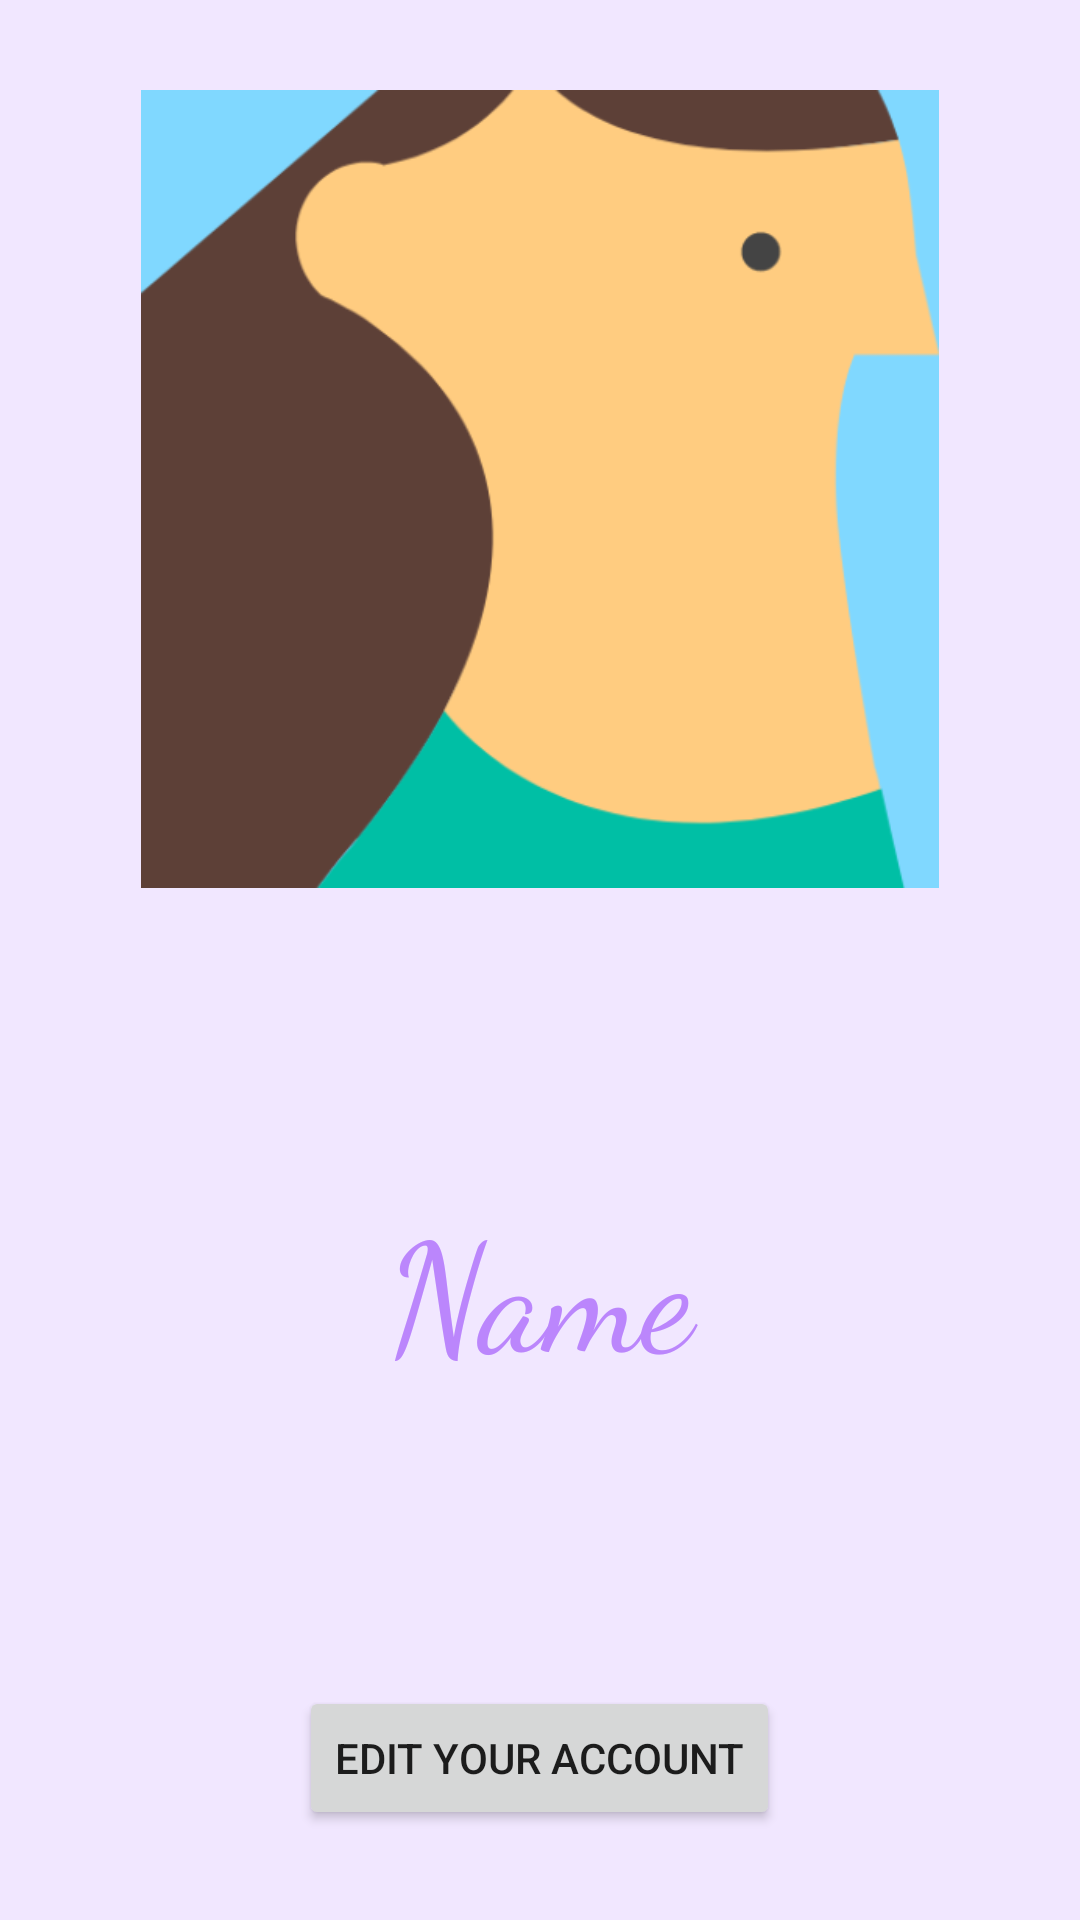

The Android layout XML behind this screen, and the referenced resources:
<!-- AndroidManifest.xml: application theme Theme.HW_Android1_021121 -->
<!-- res/layout/activity_main.xml -->
<?xml version="1.0" encoding="utf-8"?>
<LinearLayout xmlns:android="http://schemas.android.com/apk/res/android"
    xmlns:app="http://schemas.android.com/apk/res-auto"
    xmlns:tools="http://schemas.android.com/tools"
    android:layout_width="match_parent"
    android:layout_height="match_parent"
    android:orientation="vertical"
    android:background="#33BB86FC"
    tools:context=".MainActivity">

    <ImageView
        android:id="@+id/imageView"
        android:layout_width="match_parent"
        android:layout_height="0dp"
        android:layout_marginTop="30dp"
        android:layout_weight="1"
        android:src="@drawable/ic_avatar"
        android:scaleType="centerInside"/>

    <TextView
        android:id="@+id/textViewName"
        android:layout_width="match_parent"
        android:layout_height="0dp"
        android:layout_weight="1"
        android:text="@string/name"
        android:fontFamily="cursive"
        android:textSize="50sp"
        android:gravity="center"
        android:textColor="@color/purple_200" />

    <Button
        android:id="@+id/buttonEdit"
        android:layout_width="wrap_content"
        android:layout_height="wrap_content"
        android:layout_gravity="center"
        android:layout_marginBottom="30dp"
        android:text="@string/edit_your_account" />


</LinearLayout>
<!-- resources referenced by this layout -->
<resources>
  <!-- drawable ic_avatar: png bitmap (drawable, 21454 bytes) -->
  <string name="edit_your_account">edit your account</string>
  <string name="name">Name</string>
  <style name="Theme.HW_Android1_021121" parent="Theme.MaterialComponents.DayNight.DarkActionBar">
          
          <item name="colorPrimary">@color/purple_500</item>
          <item name="colorPrimaryVariant">@color/purple_700</item>
          <item name="colorOnPrimary">@color/white</item>
          
          <item name="colorSecondary">@color/teal_200</item>
          <item name="colorSecondaryVariant">@color/teal_700</item>
          <item name="colorOnSecondary">@color/black</item>
          
          <item name="android:statusBarColor" tools:targetApi="l">?attr/colorPrimaryVariant</item>
          
      </style>
  <!-- not gathered from this repository: default colours our renderer supplied (Android Studio template values) -->
  <color name="purple_200">#FFBB86FC</color>
  <color name="purple_500">#FF6200EE</color>
  <color name="purple_700">#FF3700B3</color>
  <color name="teal_200">#FF03DAC5</color>
  <color name="teal_700">#FF018786</color>
  <color name="black">#FF000000</color>
  <color name="white">#FFFFFFFF</color>
</resources>
